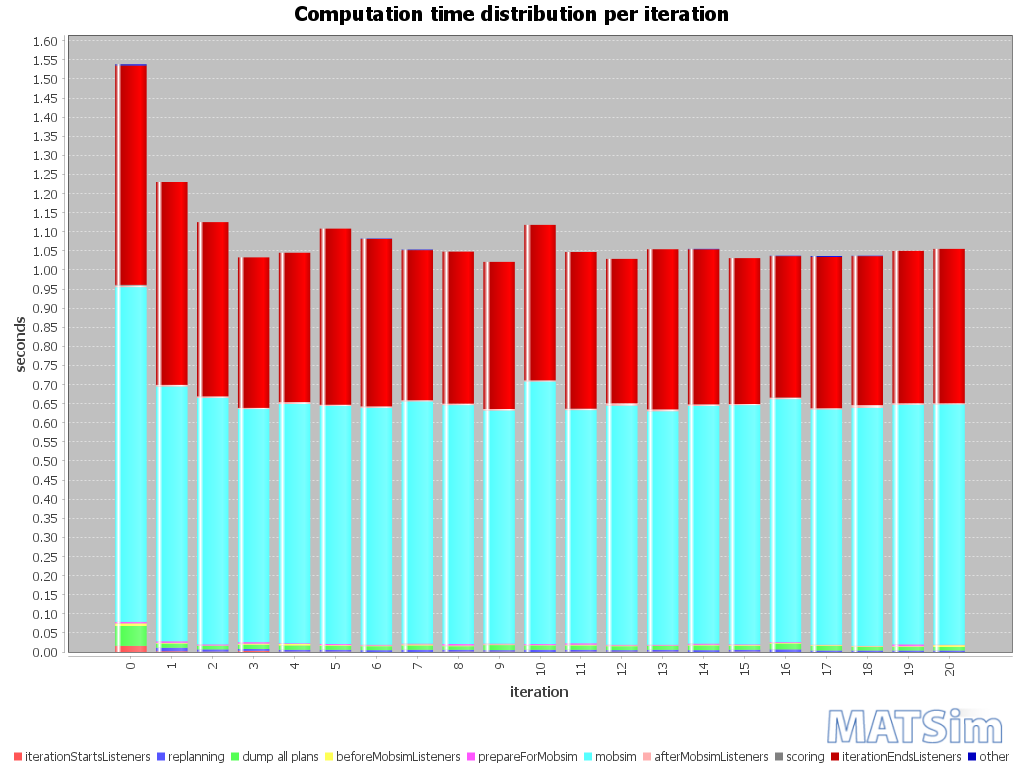

The table this chart was drawn from, first rows:
iteration; BEGIN iteration; BEGIN iterationStartsListeners; END iterationStartsListeners; BEGIN replanning; END replanning; BEGIN beforeMobsimListeners; BEGIN dump all plans; END dump all plans; END beforeMobsimListeners; BEGIN prepareForMobsim; END prepareForMobsim; BEGIN mobsim; END mobsim; BEGIN afterMobsimListeners; END afterMobsimListeners; BEGIN scoring; END scoring; BEGIN iterationEndsListeners; END iterationEndsListeners; END iteration; ; iterationStartsListeners; replanning
0; 15:50:27; 15:50:27; 15:50:27; ; ; 15:50:27; 15:50:27; 15:50:27; 15:50:27; 15:50:27; 15:50:27; 15:50:27; 15:50:28; 15:50:28; 15:50:28; 15:50:28; 15:50:28; 15:50:28; 15:50:28; 15:50:28; ; 00:00:00; 
1; 15:50:28; 15:50:28; 15:50:28; 15:50:28; 15:50:28; 15:50:28; 15:50:28; 15:50:28; 15:50:28; 15:50:28; 15:50:28; 15:50:28; 15:50:29; 15:50:29; 15:50:29; 15:50:29; 15:50:29; 15:50:29; 15:50:29; 15:50:29; ; 00:00:00; 00:00:00
2; 15:50:29; 15:50:29; 15:50:29; 15:50:29; 15:50:29; 15:50:29; 15:50:29; 15:50:29; 15:50:29; 15:50:29; 15:50:29; 15:50:29; 15:50:30; 15:50:30; 15:50:30; 15:50:30; 15:50:30; 15:50:30; 15:50:31; 15:50:31; ; 00:00:00; 00:00:00
3; 15:50:31; 15:50:31; 15:50:31; 15:50:31; 15:50:31; 15:50:31; 15:50:31; 15:50:31; 15:50:31; 15:50:31; 15:50:31; 15:50:31; 15:50:31; 15:50:31; 15:50:31; 15:50:31; 15:50:31; 15:50:31; 15:50:32; 15:50:32; ; 00:00:00; 00:00:00
4; 15:50:32; 15:50:32; 15:50:32; 15:50:32; 15:50:32; 15:50:32; 15:50:32; 15:50:32; 15:50:32; 15:50:32; 15:50:32; 15:50:32; 15:50:32; 15:50:32; 15:50:32; 15:50:32; 15:50:32; 15:50:32; 15:50:33; 15:50:33; ; 00:00:00; 00:00:00
5; 15:50:33; 15:50:33; 15:50:33; 15:50:33; 15:50:33; 15:50:33; 15:50:33; 15:50:33; 15:50:33; 15:50:33; 15:50:33; 15:50:33; 15:50:33; 15:50:33; 15:50:33; 15:50:33; 15:50:33; 15:50:33; 15:50:34; 15:50:34; ; 00:00:00; 00:00:00
6; 15:50:34; 15:50:34; 15:50:34; 15:50:34; 15:50:34; 15:50:34; 15:50:34; 15:50:34; 15:50:34; 15:50:34; 15:50:34; 15:50:34; 15:50:35; 15:50:35; 15:50:35; 15:50:35; 15:50:35; 15:50:35; 15:50:35; 15:50:35; ; 00:00:00; 00:00:00
7; 15:50:35; 15:50:35; 15:50:35; 15:50:35; 15:50:35; 15:50:35; 15:50:35; 15:50:35; 15:50:35; 15:50:35; 15:50:35; 15:50:35; 15:50:36; 15:50:36; 15:50:36; 15:50:36; 15:50:36; 15:50:36; 15:50:36; 15:50:36; ; 00:00:00; 00:00:00
8; 15:50:36; 15:50:36; 15:50:36; 15:50:36; 15:50:36; 15:50:36; 15:50:36; 15:50:36; 15:50:36; 15:50:36; 15:50:36; 15:50:36; 15:50:37; 15:50:37; 15:50:37; 15:50:37; 15:50:37; 15:50:37; 15:50:37; 15:50:37; ; 00:00:00; 00:00:00
9; 15:50:37; 15:50:37; 15:50:37; 15:50:37; 15:50:37; 15:50:37; 15:50:37; 15:50:37; 15:50:37; 15:50:37; 15:50:37; 15:50:37; 15:50:38; 15:50:38; 15:50:38; 15:50:38; 15:50:38; 15:50:38; 15:50:38; 15:50:38; ; 00:00:00; 00:00:00
10; 15:50:38; 15:50:38; 15:50:38; 15:50:38; 15:50:38; 15:50:38; 15:50:38; 15:50:38; 15:50:38; 15:50:38; 15:50:38; 15:50:38; 15:50:39; 15:50:39; 15:50:39; 15:50:39; 15:50:39; 15:50:39; 15:50:39; 15:50:39; ; 00:00:00; 00:00:00
11; 15:50:39; 15:50:39; 15:50:39; 15:50:39; 15:50:40; 15:50:40; 15:50:40; 15:50:40; 15:50:40; 15:50:40; 15:50:40; 15:50:40; 15:50:40; 15:50:40; 15:50:40; 15:50:40; 15:50:40; 15:50:40; 15:50:41; 15:50:41; ; 00:00:00; 00:00:00
12; 15:50:41; 15:50:41; 15:50:41; 15:50:41; 15:50:41; 15:50:41; 15:50:41; 15:50:41; 15:50:41; 15:50:41; 15:50:41; 15:50:41; 15:50:41; 15:50:41; 15:50:41; 15:50:41; 15:50:41; 15:50:41; 15:50:42; 15:50:42; ; 00:00:00; 00:00:00
13; 15:50:42; 15:50:42; 15:50:42; 15:50:42; 15:50:42; 15:50:42; 15:50:42; 15:50:42; 15:50:42; 15:50:42; 15:50:42; 15:50:42; 15:50:42; 15:50:42; 15:50:42; 15:50:42; 15:50:42; 15:50:42; 15:50:43; 15:50:43; ; 00:00:00; 00:00:00
14; 15:50:43; 15:50:43; 15:50:43; 15:50:43; 15:50:43; 15:50:43; 15:50:43; 15:50:43; 15:50:43; 15:50:43; 15:50:43; 15:50:43; 15:50:43; 15:50:43; 15:50:43; 15:50:43; 15:50:43; 15:50:43; 15:50:44; 15:50:44; ; 00:00:00; 00:00:00
15; 15:50:44; 15:50:44; 15:50:44; 15:50:44; 15:50:44; 15:50:44; 15:50:44; 15:50:44; 15:50:44; 15:50:44; 15:50:44; 15:50:44; 15:50:45; 15:50:45; 15:50:45; 15:50:45; 15:50:45; 15:50:45; 15:50:45; 15:50:45; ; 00:00:00; 00:00:00
16; 15:50:45; 15:50:45; 15:50:45; 15:50:45; 15:50:45; 15:50:45; 15:50:45; 15:50:45; 15:50:45; 15:50:45; 15:50:45; 15:50:45; 15:50:46; 15:50:46; 15:50:46; 15:50:46; 15:50:46; 15:50:46; 15:50:46; 15:50:46; ; 00:00:00; 00:00:00
17; 15:50:46; 15:50:46; 15:50:46; 15:50:46; 15:50:46; 15:50:46; 15:50:46; 15:50:46; 15:50:46; 15:50:46; 15:50:46; 15:50:46; 15:50:47; 15:50:47; 15:50:47; 15:50:47; 15:50:47; 15:50:47; 15:50:47; 15:50:47; ; 00:00:00; 00:00:00
18; 15:50:47; 15:50:47; 15:50:47; 15:50:47; 15:50:47; 15:50:47; 15:50:47; 15:50:47; 15:50:47; 15:50:47; 15:50:47; 15:50:47; 15:50:48; 15:50:48; 15:50:48; 15:50:48; 15:50:48; 15:50:48; 15:50:48; 15:50:48; ; 00:00:00; 00:00:00
19; 15:50:48; 15:50:48; 15:50:48; 15:50:48; 15:50:48; 15:50:48; 15:50:48; 15:50:48; 15:50:48; 15:50:48; 15:50:48; 15:50:48; 15:50:49; 15:50:49; 15:50:49; 15:50:49; 15:50:49; 15:50:49; 15:50:49; 15:50:49; ; 00:00:00; 00:00:00
20; 15:50:49; 15:50:49; 15:50:49; 15:50:49; 15:50:49; 15:50:49; 15:50:49; 15:50:49; 15:50:49; 15:50:49; 15:50:49; 15:50:49; 15:50:50; 15:50:50; 15:50:50; 15:50:50; 15:50:50; 15:50:50; 15:50:50; 15:50:50; ; 00:00:00; 00:00:00
